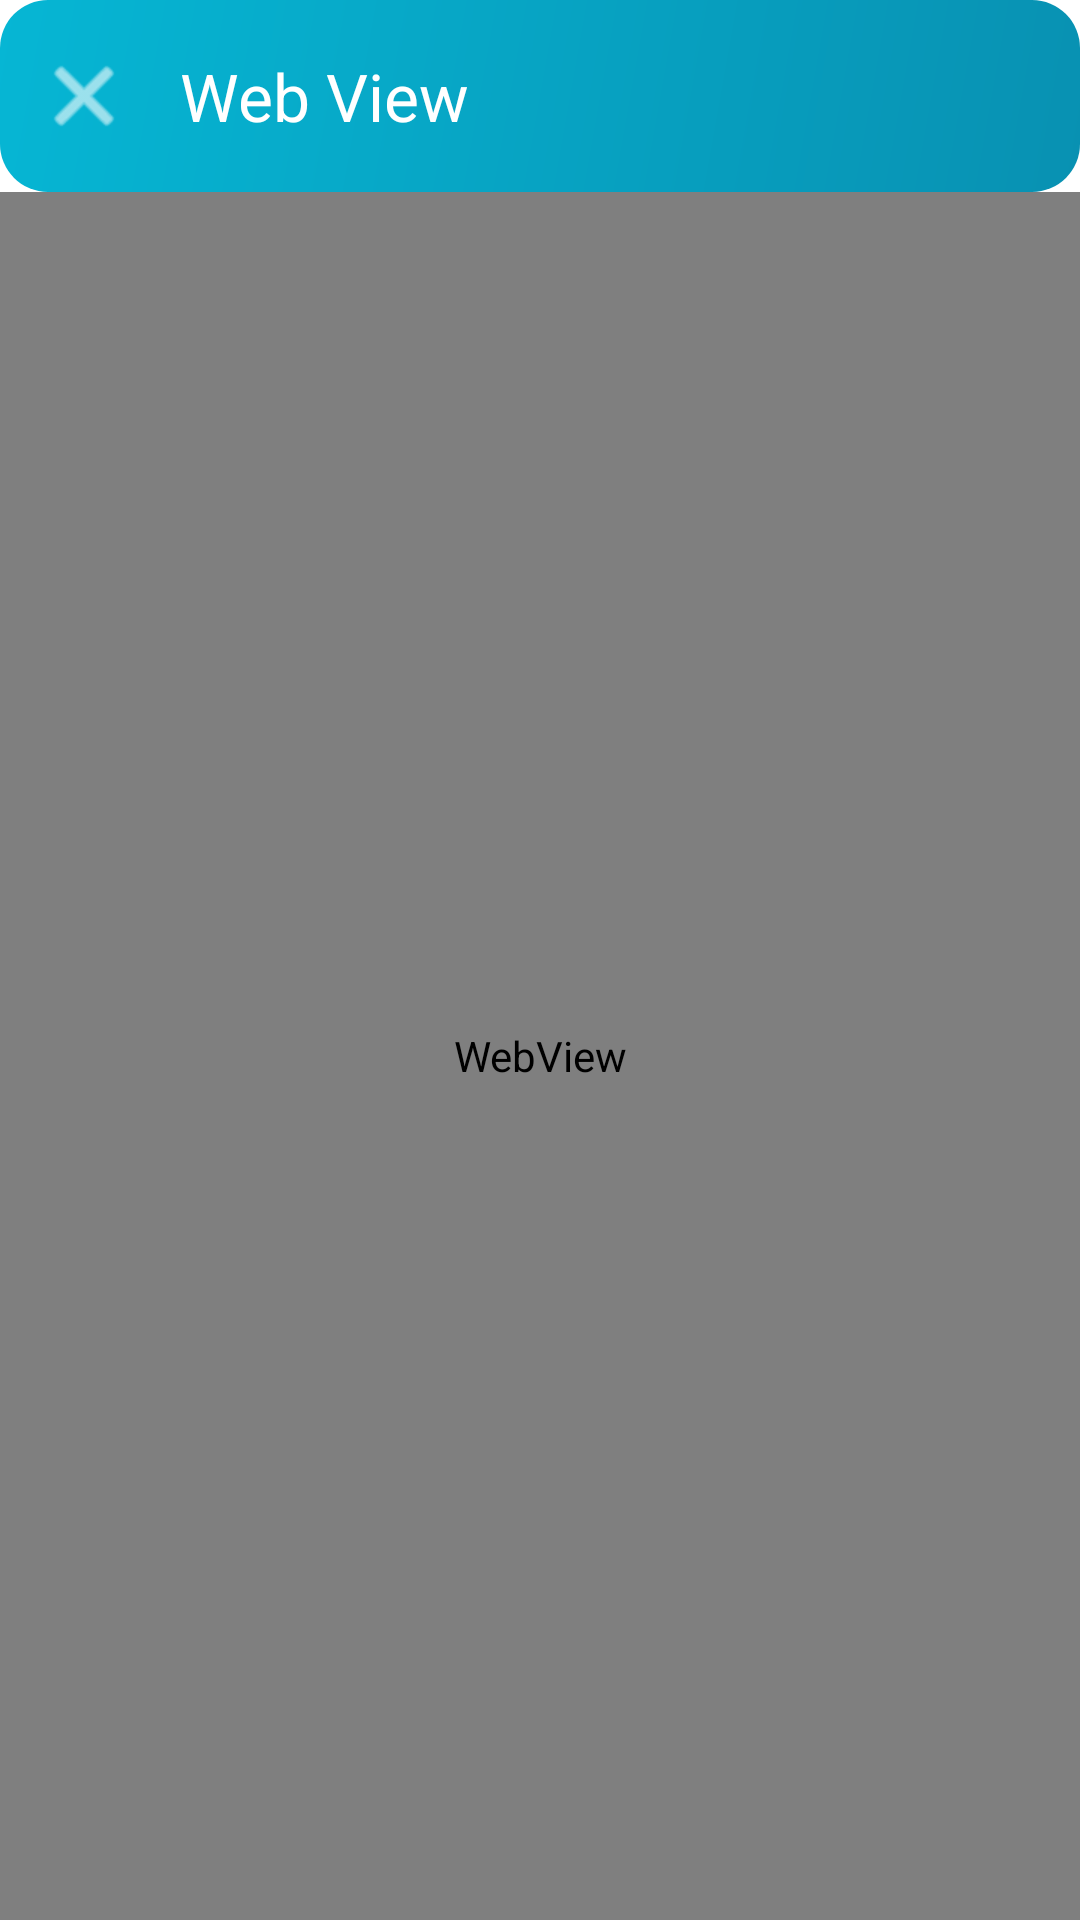

Android layout source for this screen:
<!-- AndroidManifest.xml: application theme Theme.NirmaanFieldApp -->
<!-- res/layout/fragment_web.xml -->
<?xml version="1.0" encoding="utf-8"?>
<androidx.constraintlayout.widget.ConstraintLayout xmlns:android="http://schemas.android.com/apk/res/android"
    xmlns:app="http://schemas.android.com/apk/res-auto"
    xmlns:tools="http://schemas.android.com/tools"
    android:layout_width="match_parent"
    android:layout_height="match_parent"
    android:background="@android:color/white"
    tools:context=".ui.web.WebFragment">

    
    <com.google.android.material.appbar.MaterialToolbar
        android:id="@+id/toolbar"
        android:layout_width="0dp"
        android:layout_height="?attr/actionBarSize"
        android:background="@drawable/gradient_card"
        android:elevation="6dp"
        app:layout_constraintEnd_toEndOf="parent"
        app:layout_constraintStart_toStartOf="parent"
        app:layout_constraintTop_toTopOf="parent"
        app:navigationIcon="@android:drawable/ic_menu_close_clear_cancel"
        app:navigationIconTint="@color/white"
        app:title="Web View"
        app:titleTextColor="@color/white" />

    
    <WebView
        android:id="@+id/webView"
        android:layout_width="0dp"
        android:layout_height="0dp"
        app:layout_constraintBottom_toBottomOf="parent"
        app:layout_constraintEnd_toEndOf="parent"
        app:layout_constraintStart_toStartOf="parent"
        app:layout_constraintTop_toBottomOf="@id/toolbar" />

    
    <ProgressBar
        android:id="@+id/progressBar"
        style="?android:attr/progressBarStyleHorizontal"
        android:layout_width="0dp"
        android:layout_height="4dp"
        android:indeterminate="false"
        android:max="100"
        android:progress="0"
        android:progressTint="@color/accent_orange"
        android:visibility="gone"
        app:layout_constraintEnd_toEndOf="parent"
        app:layout_constraintStart_toStartOf="parent"
        app:layout_constraintTop_toBottomOf="@id/toolbar"
        tools:progress="50"
        tools:visibility="visible" />

    
    <com.google.android.material.card.MaterialCardView
        android:id="@+id/cardOfflineMessage"
        android:layout_width="0dp"
        android:layout_height="wrap_content"
        android:layout_margin="24dp"
        android:visibility="gone"
        app:cardCornerRadius="20dp"
        app:cardElevation="8dp"
        app:layout_constraintBottom_toBottomOf="parent"
        app:layout_constraintEnd_toEndOf="parent"
        app:layout_constraintStart_toStartOf="parent"
        app:layout_constraintTop_toBottomOf="@id/toolbar"
        tools:visibility="visible">

        <LinearLayout
            android:layout_width="match_parent"
            android:layout_height="wrap_content"
            android:gravity="center"
            android:orientation="vertical"
            android:padding="32dp">

            
            <ImageView
                android:id="@+id/ivOfflineIcon"
                android:layout_width="64dp"
                android:layout_height="64dp"
                android:contentDescription="@string/offline_icon_description"
                android:src="@android:drawable/stat_notify_error"
                app:tint="@color/error_red" />

            
            <TextView
                android:id="@+id/tvOfflineTitle"
                android:layout_width="wrap_content"
                android:layout_height="wrap_content"
                android:layout_marginTop="16dp"
                android:text="@string/no_internet_connection"
                android:textColor="@color/gray_900"
                android:textSize="20sp"
                android:textStyle="bold" />

            
            <TextView
                android:id="@+id/tvOfflineMessage"
                android:layout_width="wrap_content"
                android:layout_height="wrap_content"
                android:layout_marginTop="8dp"
                android:gravity="center"
                android:text="@string/offline_message"
                android:textColor="@color/gray_600"
                android:textSize="14sp" />

        </LinearLayout>

    </com.google.android.material.card.MaterialCardView>

</androidx.constraintlayout.widget.ConstraintLayout>
<!-- resources referenced by this layout -->
<resources>
  <color name="accent_orange">#F97316</color>
  <color name="error_red">#EF4444</color>
  <color name="gray_600">#4B5563</color>
  <color name="gray_900">#111827</color>
  <color name="white">#FFFFFFFF</color>
  <!-- drawable gradient_card (drawable) -->
  <?xml version="1.0" encoding="utf-8"?>
  <shape xmlns:android="http://schemas.android.com/apk/res/android">
      <gradient
          android:angle="135"
          android:startColor="@color/primary_teal"
          android:endColor="@color/primary_teal_light"
          android:type="linear" />
      <corners android:radius="16dp" />
  </shape>
  <string name="no_internet_connection">No Internet Connection</string>
  <string name="offline_icon_description">Offline Icon</string>
  <string name="offline_message">Please check your internet connection and try again.</string>
  <style name="Theme.NirmaanFieldApp" parent="Theme.Material3.DayNight.NoActionBar">
          
          <item name="colorPrimary">@color/primary_blue</item>
          <item name="colorPrimaryVariant">@color/primary_blue_dark</item>
          <item name="colorOnPrimary">@color/white</item>
  
          
          <item name="colorSecondary">@color/primary_teal</item>
          <item name="colorSecondaryVariant">@color/primary_teal_light</item>
          <item name="colorOnSecondary">@color/white</item>
  
          
          <item name="colorAccent">@color/accent_orange</item>
  
          
          <item name="android:colorBackground">@color/gray_50</item>
          <item name="colorSurface">@color/white</item>
          <item name="colorOnBackground">@color/gray_900</item>
          <item name="colorOnSurface">@color/gray_800</item>
  
          
          <item name="android:statusBarColor">@color/primary_blue_dark</item>
          <item name="android:windowLightStatusBar">false</item>
  
          
          <item name="materialButtonStyle">@style/Widget.App.Button</item>
      </style>
  <color name="primary_teal">#0891B2</color>
  <color name="primary_teal_light">#06B6D4</color>
  <color name="primary_blue">#1E3A8A</color>
  <color name="primary_blue_dark">#1E40AF</color>
  <color name="gray_50">#F9FAFB</color>
  <color name="gray_800">#1F2937</color>
  <style name="Widget.App.Button" parent="Widget.Material3.Button">
          <item name="cornerRadius">12dp</item>
          <item name="android:letterSpacing">0.05</item>
      </style>
</resources>
